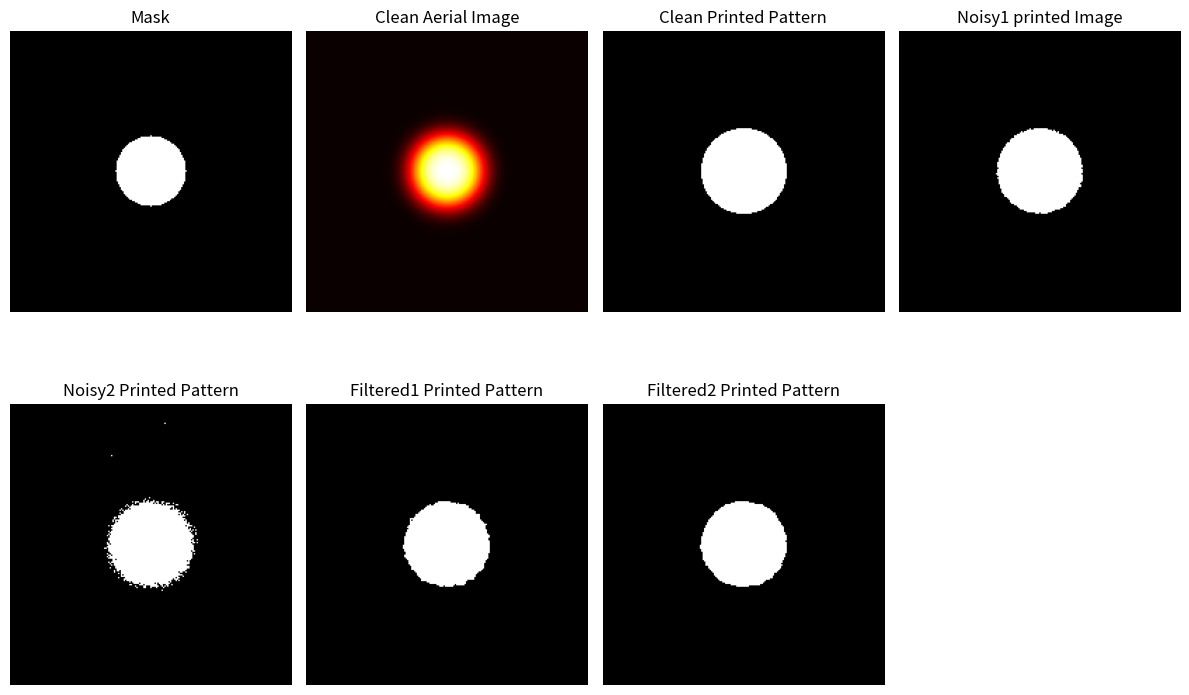

This chart was generated by the following Python code:
import numpy as np
import matplotlib.pyplot as plt
from scipy import signal, ndimage

# ==============================
# 1. 建立二维空间网格
# ==============================
N = 201
x = np.linspace(-1.0, 1.0, N)
y = np.linspace(-1.0, 1.0, N)
X, Y = np.meshgrid(x, y)

# ==============================
# 2. 构造一个二维小孔 mask
# ==============================
radius = 0.25
mask = (X**2 + Y**2 <= radius**2).astype(float)

# ==============================
# 3. 构造二维高斯 PSF
# ==============================
sigma = 0.08
psf = np.exp(-(X**2 + Y**2) / (2 * sigma**2))
psf = psf / np.sum(psf)

# ==============================
# 4. 二维卷积得到 aerial image
# ==============================
aerial_image = signal.fftconvolve(mask, psf, mode='same')

noise_1=0.01
noise_2=0.05
noise1 = noise_1 * np.random.randn(N, N)#会生成一个二维随机数组，均值大致是 0，正负都有。
aerial_noisy1 = aerial_image + noise1
noise2 = noise_2 * np.random.randn(N, N)#会生成一个二维随机数组，均值大致是 0，正负都有。
aerial_noisy2 = aerial_image + noise2
aerial_noisy1 = np.clip(aerial_noisy1, 0.0, 1.0)
aerial_noisy2 = np.clip(aerial_noisy2, 0.0, 1.0)
threshold = 0.2
printed_clean = (aerial_image >= threshold).astype(float)
printed_noisy1 = (aerial_noisy1 >= threshold).astype(float)
printed_noisy2 = (aerial_noisy2 >= threshold).astype(float)
printed_filtered1 = ndimage.median_filter(printed_noisy2, size=3)
printed_filtered2 = ndimage.median_filter(printed_noisy2, size=5)
plt.figure(figsize=(12, 8))

plt.subplot(2,4, 1)
plt.imshow(mask, cmap='gray')#灰度图
plt.title("Mask")
plt.axis('off')#关闭坐标轴

plt.subplot(2, 4, 2)
plt.imshow(aerial_image, cmap='hot')#热度颜色图
plt.title("Clean Aerial Image")
plt.axis('off')

plt.subplot(2, 4, 4)
plt.imshow(printed_noisy1, cmap='gray')
plt.title("Noisy1 printed Image")
plt.axis('off')

plt.subplot(2, 4, 3)
plt.imshow(printed_clean, cmap='gray')
plt.title("Clean Printed Pattern")
plt.axis('off')

plt.subplot(2, 4, 5)
plt.imshow(printed_noisy2, cmap='gray')
plt.title("Noisy2 Printed Pattern")
plt.axis('off')

plt.subplot(2, 4, 6)
plt.imshow(printed_filtered1, cmap='gray')
plt.title("Filtered1 Printed Pattern")
plt.axis('off')
plt.subplot(2, 4, 7)
plt.imshow(printed_filtered2, cmap='gray')
plt.title("Filtered2 Printed Pattern")
plt.axis('off')

plt.tight_layout()
plt.show()
